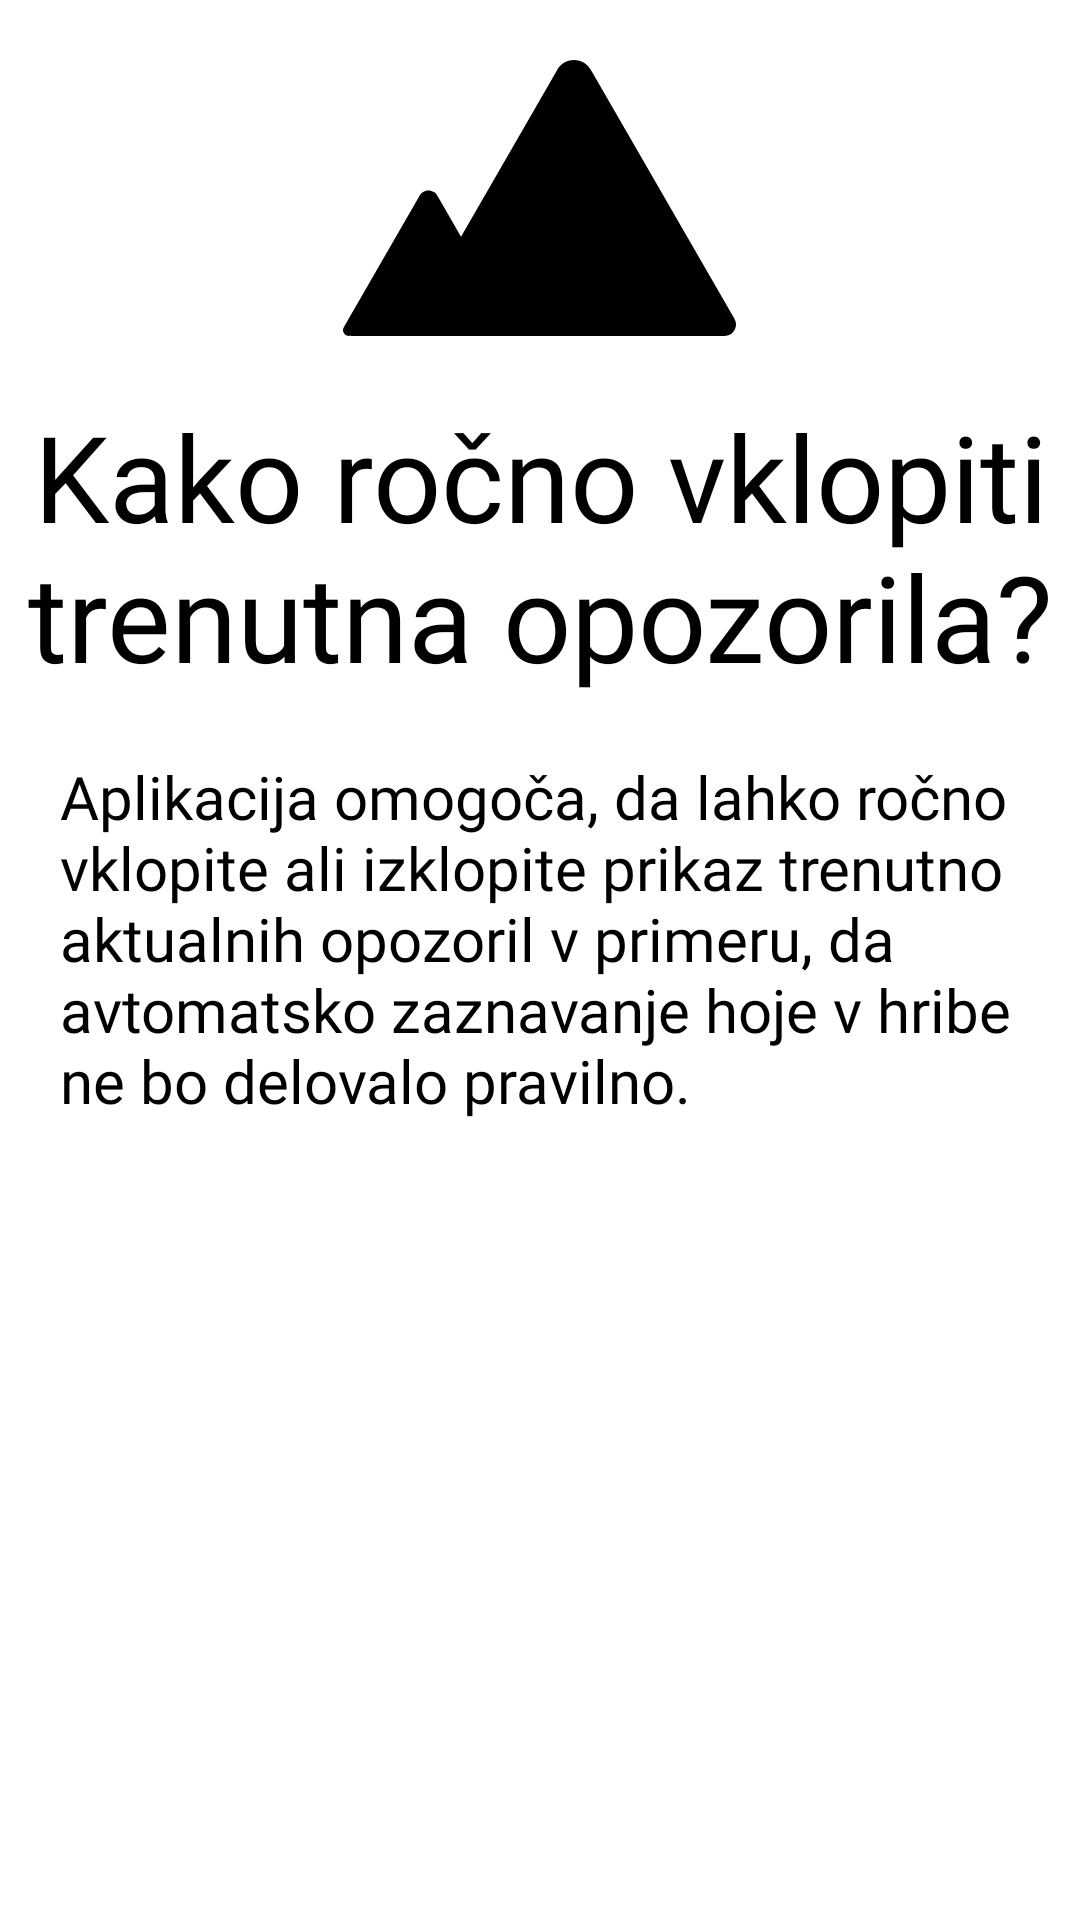

This screen was rendered from an Android layout file. Write that file and the resources it references.
<!-- AndroidManifest.xml: application theme Theme.SenseContext -->
<!-- res/layout/fragment_onboarding3.xml -->
<?xml version="1.0" encoding="utf-8"?>
<FrameLayout xmlns:android="http://schemas.android.com/apk/res/android"
    xmlns:tools="http://schemas.android.com/tools"
    android:layout_width="match_parent"
    android:layout_height="match_parent"
    tools:context=".fragments.onboarding_fragments.OnboardingFragment3">

    <LinearLayout
        android:layout_width="match_parent"
        android:layout_height="match_parent"
        android:orientation="vertical">
        <ImageView
            android:layout_width="wrap_content"
            android:layout_height="wrap_content"
            android:layout_gravity="center"
            android:layout_margin="20sp"
            android:background="@drawable/ic_gorininora">

        </ImageView>

        <TextView
            android:layout_width="match_parent"
            android:layout_height="wrap_content"
            android:textAlignment="center"
            android:fontFamily="@font/redhattext_bold"
            android:textColor="@color/black"
            android:textSize="40sp"
            android:text="@string/onboarding_screeen_3_header" />

        <TextView
            android:layout_width="match_parent"
            android:layout_height="match_parent"
            android:layout_margin="20sp"
            android:textColor="@color/black"
            android:singleLine="false"
            android:fontFamily="@font/redhattext_semibold"
            android:textSize="20sp"
            android:text="@string/onboarding_screeen_3_text">

        </TextView>

    </LinearLayout>


</FrameLayout>
<!-- resources referenced by this layout -->
<resources>
  <color name="black">#FF000000</color>
  <!-- drawable ic_gorininora (drawable) -->
  <vector xmlns:android="http://schemas.android.com/apk/res/android"
      android:width="131dp"
      android:height="92dp"
      android:viewportWidth="131"
      android:viewportHeight="92">
    <path
        android:pathData="M130.54,86.42L130.58,86.4L82.84,3.65L82.82,3.66C81.77,1.5 79.57,0 77.01,0C75.76,0 74.54,0.36 73.5,1.04C72.45,1.72 71.62,2.69 71.11,3.83L39.34,58.9L31.56,45.42L31.55,45.42C31.28,44.84 30.84,44.36 30.3,44.01C29.76,43.67 29.13,43.49 28.49,43.49C27.11,43.49 25.92,44.32 25.38,45.5L2.71,84.81H2.6V84.99L0.41,88.8C0.14,89.14 0,89.56 0,89.99C0,91.09 0.89,91.98 1.98,91.98C2.2,91.98 2.41,91.94 2.6,91.87V92H127.54V91.93C128.48,91.86 129.36,91.43 130,90.74C130.64,90.05 131,89.14 131,88.19C131,87.57 130.84,86.96 130.54,86.42V86.42Z"
        android:fillColor="#000000"/>
  </vector>
  <string name="onboarding_screeen_3_header">Kako ročno vklopiti trenutna opozorila?</string>
  <string name="onboarding_screeen_3_text">Aplikacija omogoča, da lahko ročno vklopite ali izklopite prikaz trenutno aktualnih opozoril v primeru, da avtomatsko zaznavanje hoje v hribe ne bo delovalo pravilno. </string>
  <style name="Theme.SenseContext" parent="Theme.MaterialComponents.Light.NoActionBar">
          
          <item name="colorPrimary">@color/purple_500</item>
          <item name="colorPrimaryVariant">@color/purple_700</item>
          <item name="colorOnPrimary">@color/white</item>
          
          <item name="colorSecondary">@color/teal_200</item>
          <item name="colorSecondaryVariant">@color/teal_700</item>
          <item name="colorOnSecondary">@color/black</item>
          
          <item name="android:statusBarColor" tools:targetApi="l">?attr/colorPrimaryVariant</item>
          
      </style>
  <color name="purple_500">#FF6200EE</color>
  <color name="purple_700">#FF3700B3</color>
  <color name="white">#FFFFFF</color>
  <color name="teal_200">#FF03DAC5</color>
  <color name="teal_700">#FF018786</color>
</resources>
